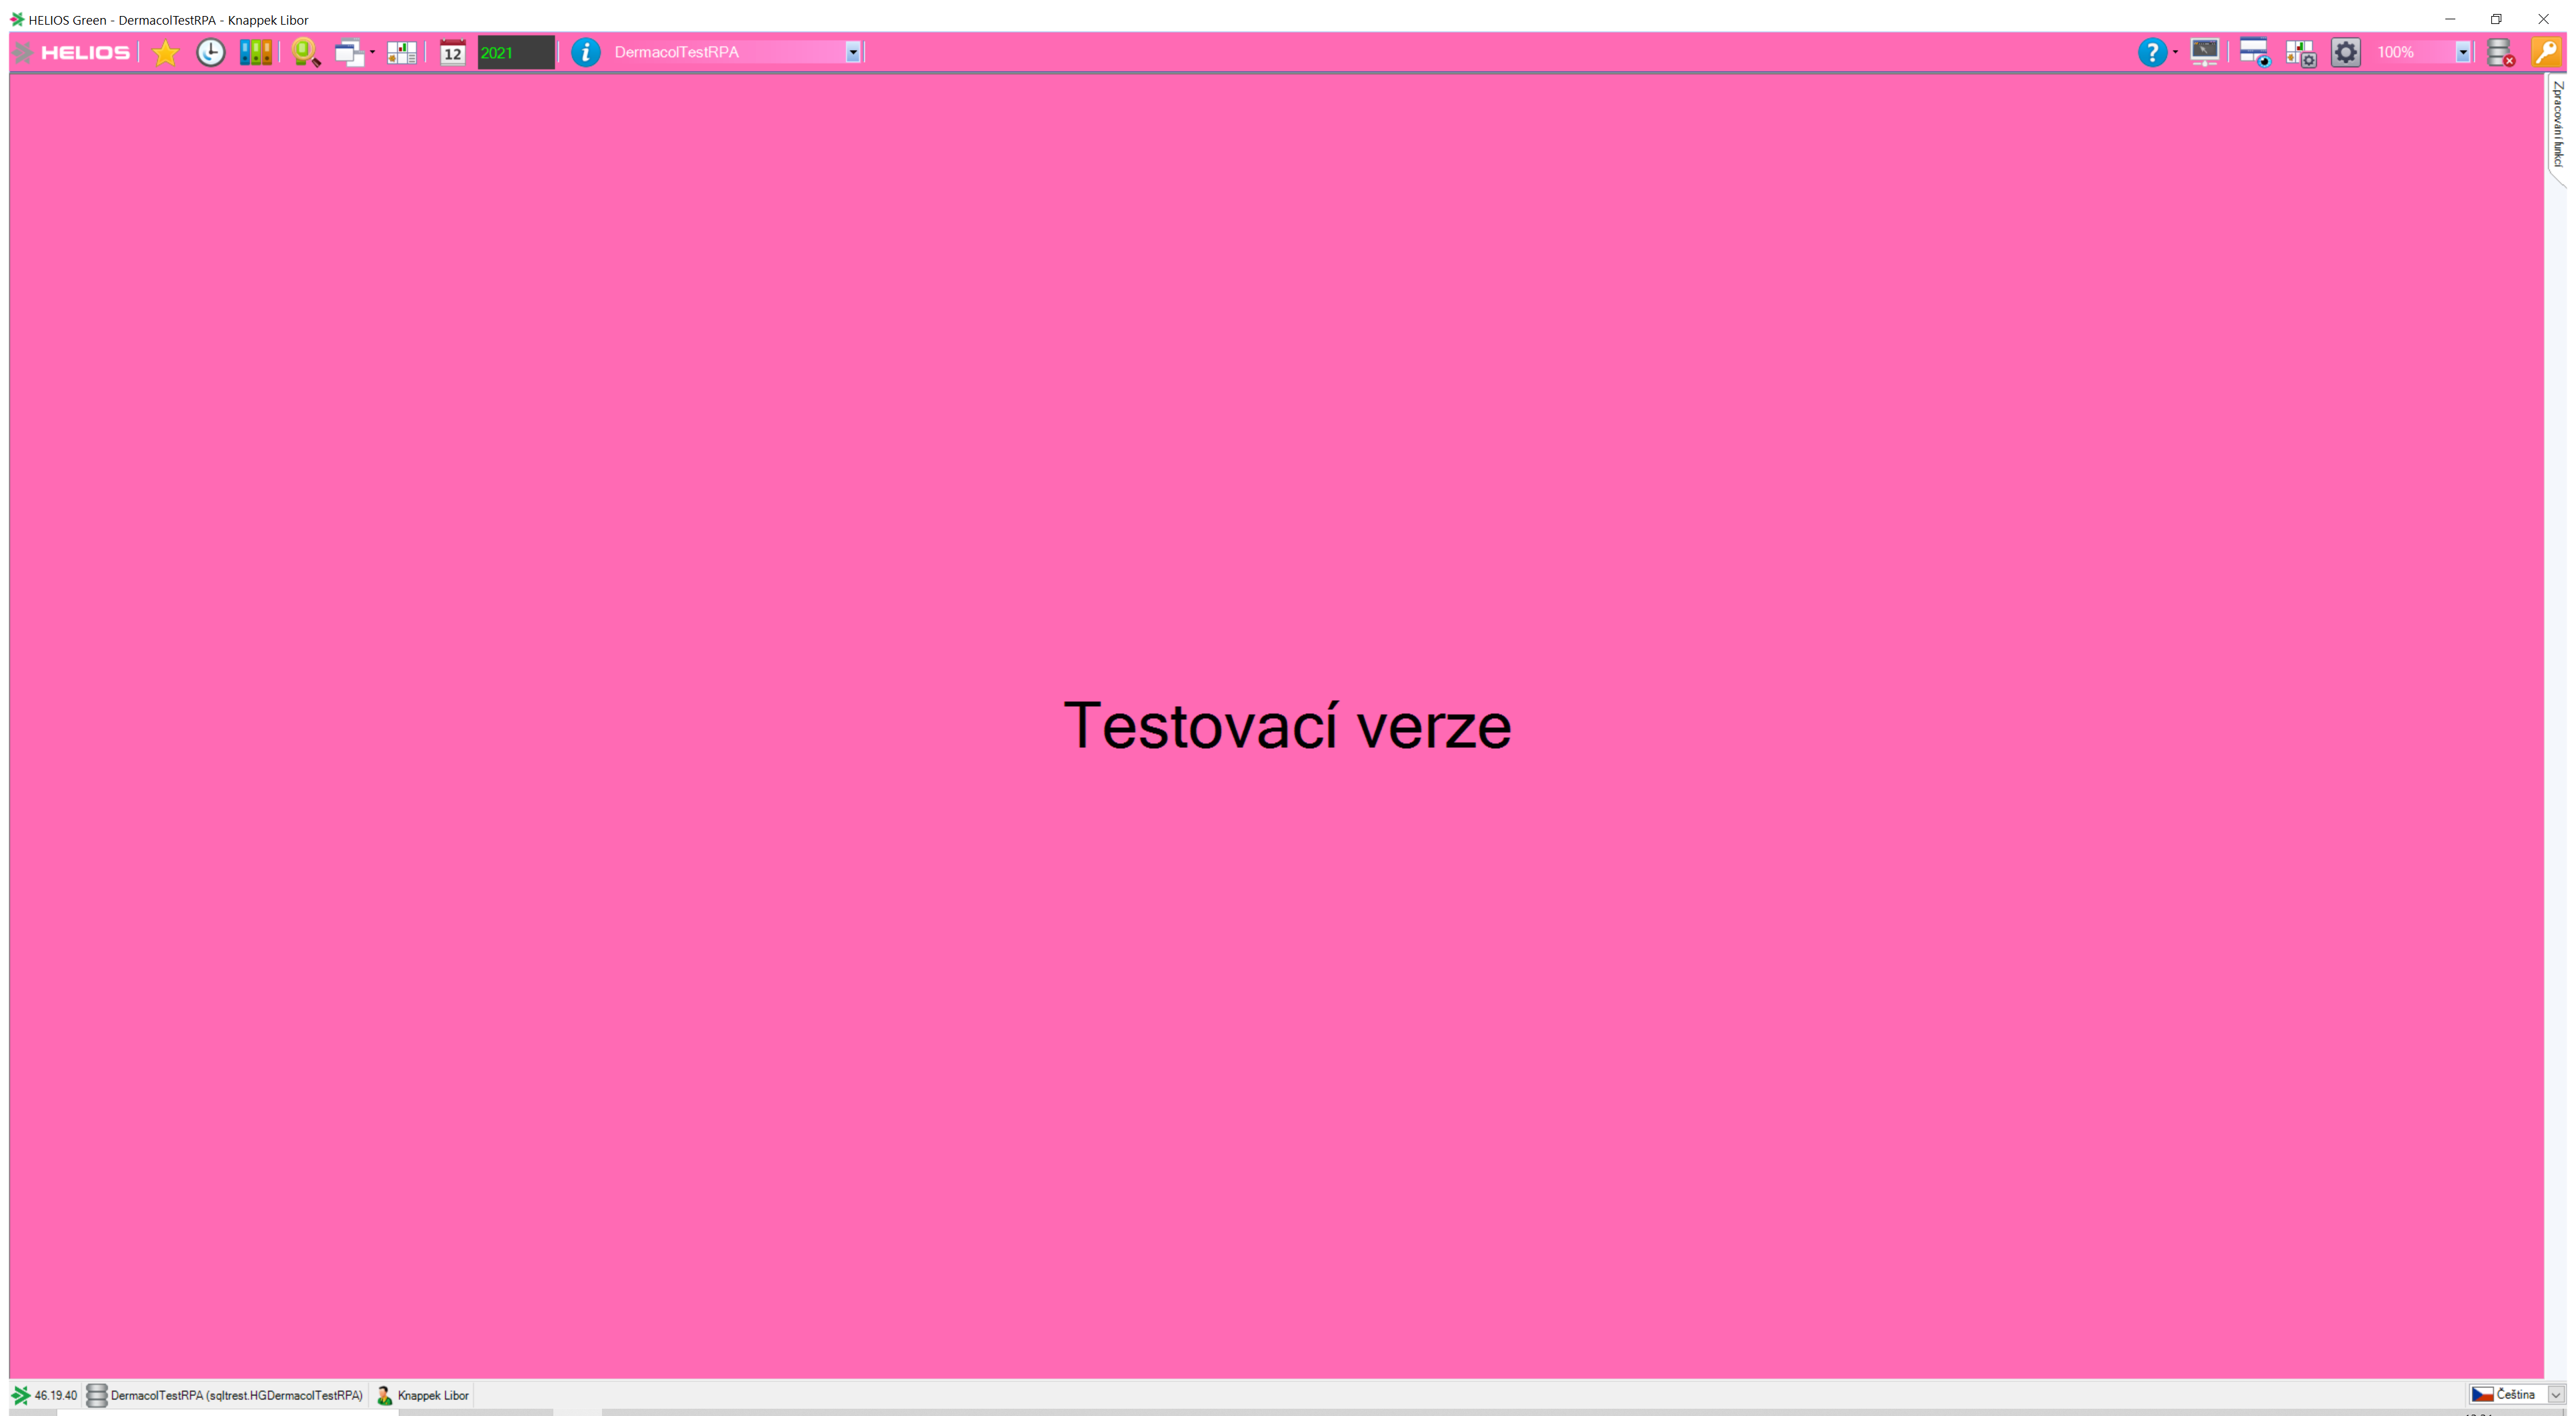
Task: Read excel, input to Helios ERP
Workflow: Navigate to Poptavka zakaznika

Step 1: Use Application: HELIOS Green on 'WDesktop' (noriswin32.exe)

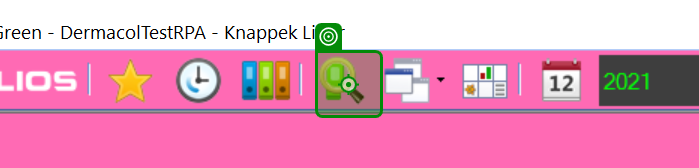
Step 2: click on 'Rychlý výběr pořadače'

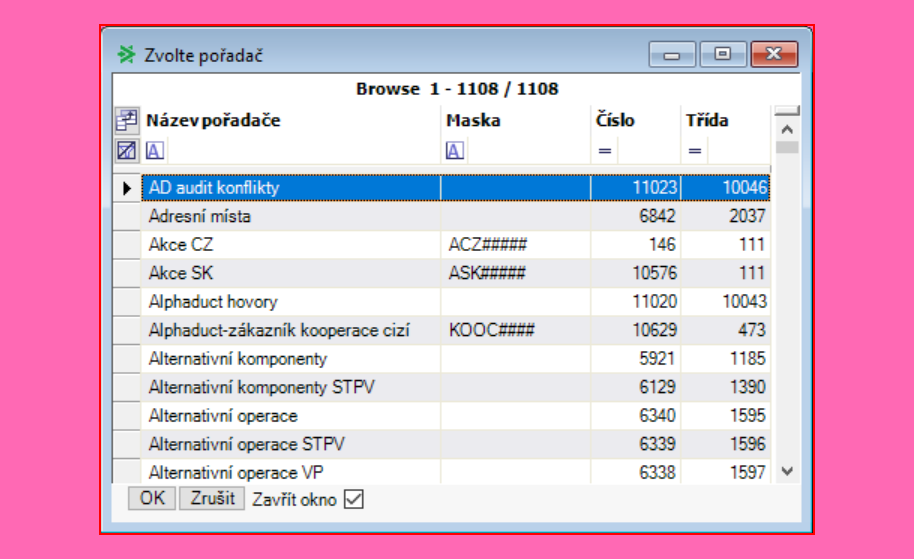
Step 3: Find Element Pop-up on 'FormNew'

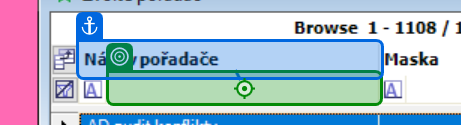
Step 4: type "poptávky zákazníka-DE Export[k(enter)]" into 'Název pořadače'

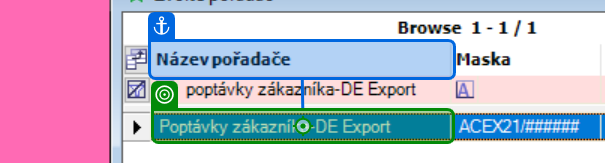
Step 5: type "%[k(enter)]" into 'Název pořadače'

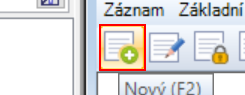
Step 6: Find Element 'tlačítko  Nový (F2)' on the tlačítko 'Nový (F2)'

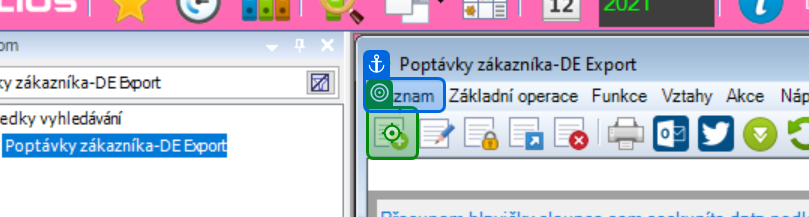
Step 7: click on 'Záznam'

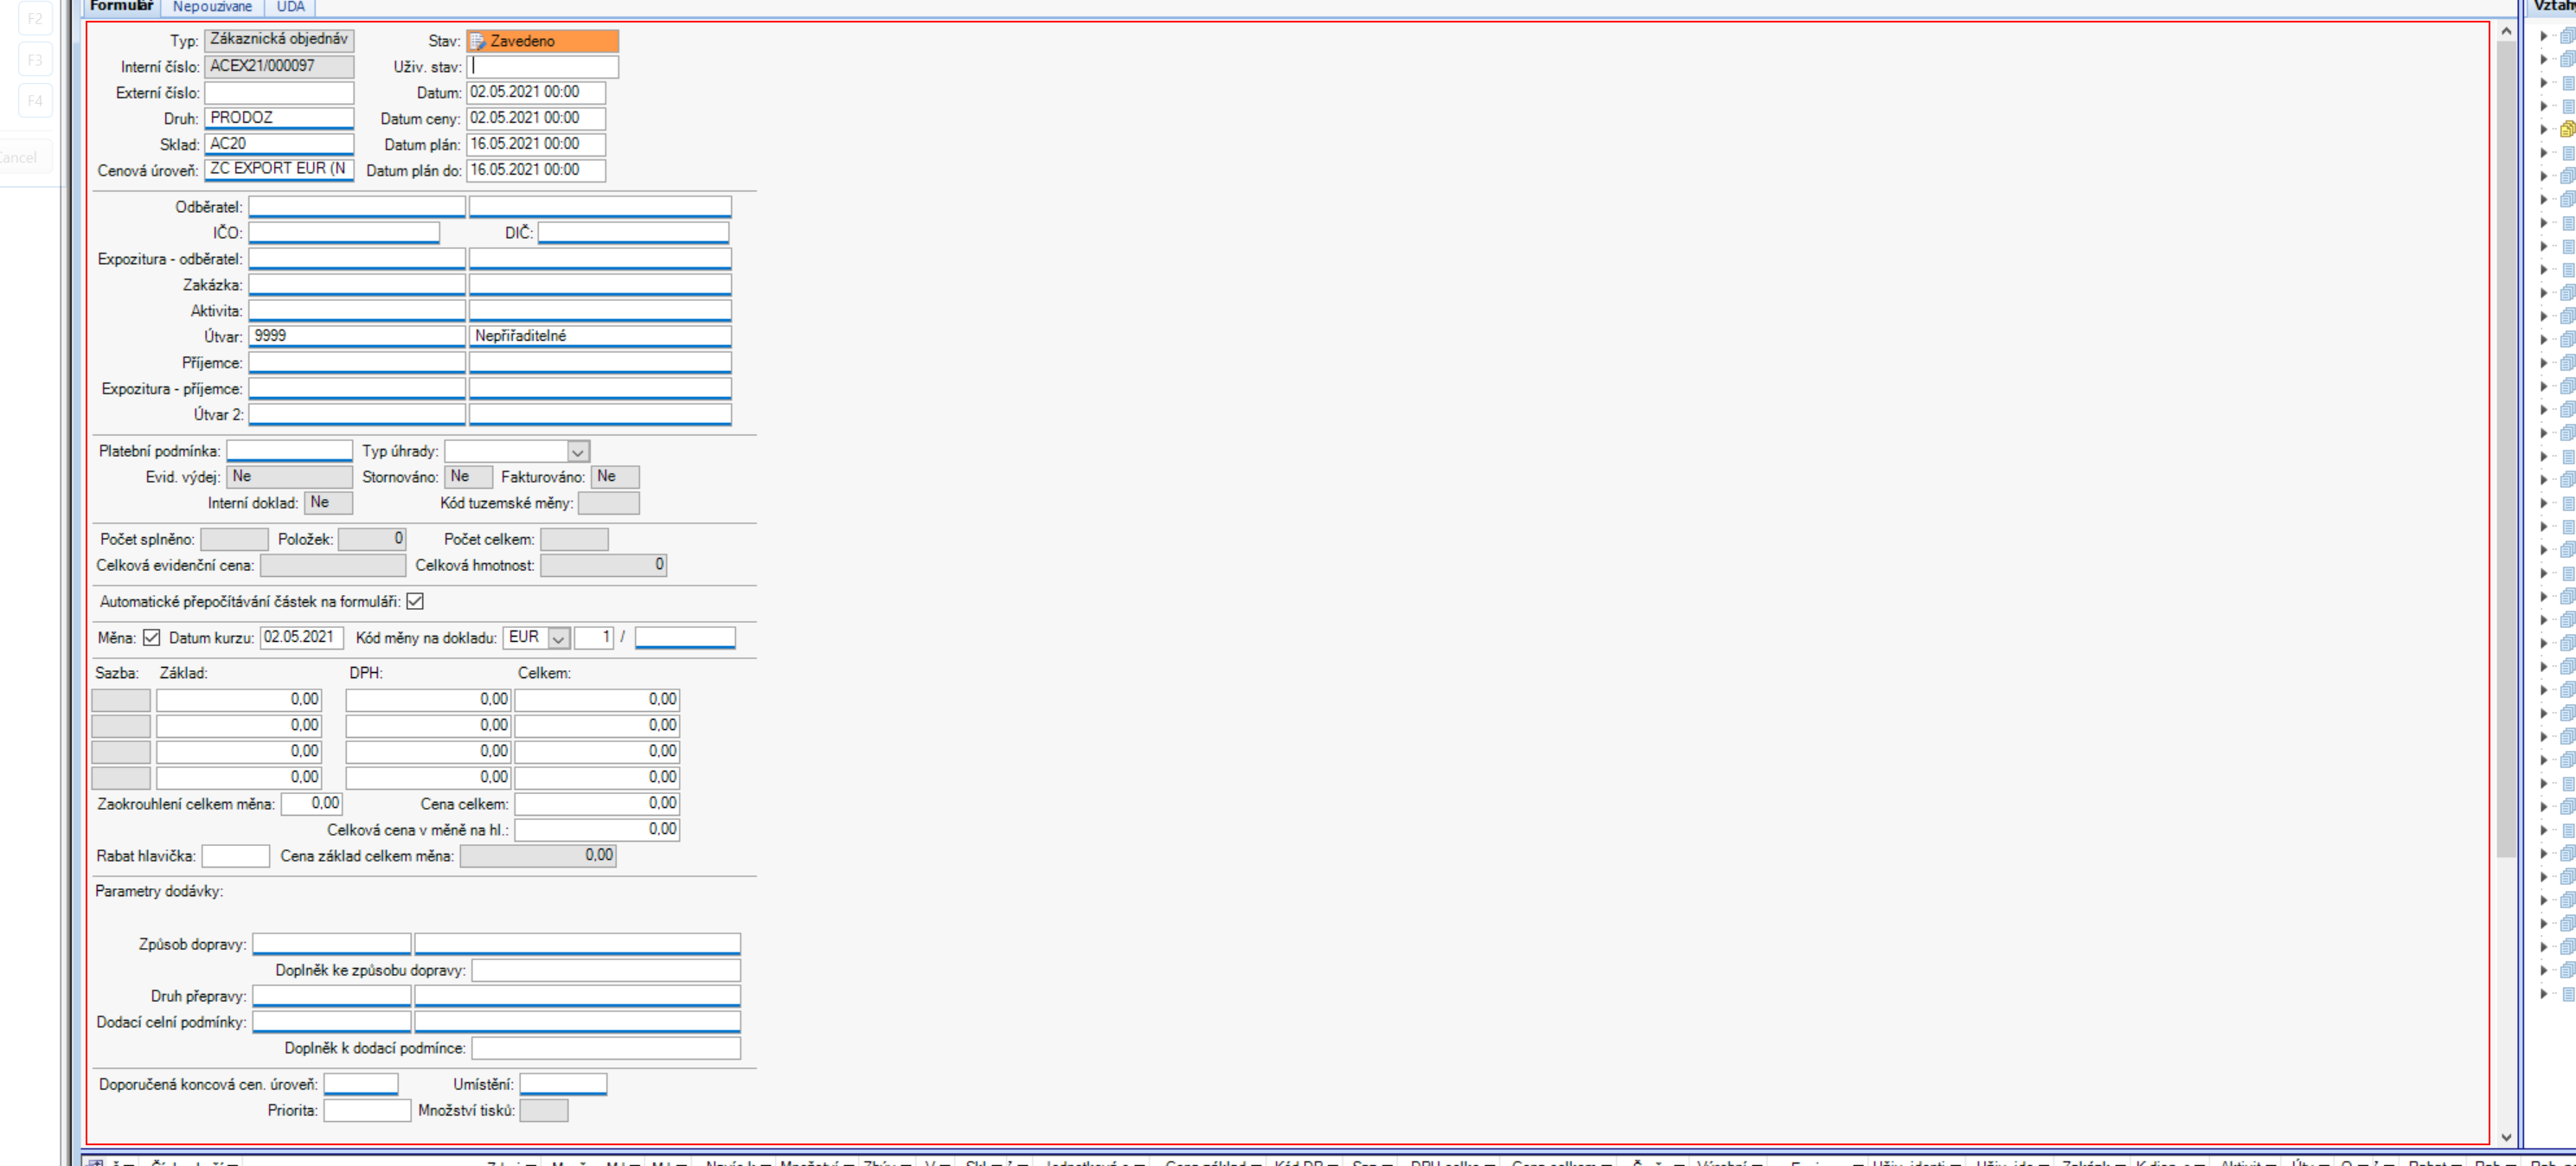
Step 8 [try]: Find Element 'client' on the client